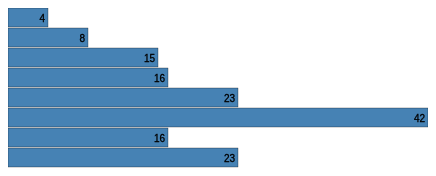
D3 v3 page, settled after 360 driven frames (6 s of simulated time); the page loaded 1 data file(s).



    /*Establish variables for "width" and "barHeight".*/
    //Code here runs first, before download starts.
    var width = 420;
    var barHeight = 20;
    
    /*Scaling Data Value-x acts as a function. EX: x(input)*/
    var x = d3.scale.linear()
            .range([0,width]);
    
    
    
    var chart = d3.select(".chart")
        .attr("width", width)
        .style({stroke: "black", "stroke-width": "0.3px"});
    
    //Read data function.
    //Code here runs last, after the download finishes.
    //This is the callback function.
    d3.tsv("data.tsv",type,function(error,data){
        
        //Part 1
        x.domain( [0,d3.max( data , function(d) { return d.value; } ) ] );
        
        //Part 2
        chart.attr( "height" , barHeight * data.length );
        
        //Part 3
        var bar = chart.selectAll("g")
                .data(data)
            .enter().append("g")
                .attr("transform" , function(d,i) { return "translate(0," +  i * barHeight + ")"; });
        
        //Part 4
        bar.append("rect")
            .attr( "width" , function(d) { return x(d.value); })/*Scales it to stay within domain.*/
            .attr( "height" , barHeight - 1);
        
        //Part 5
        bar.append("text")
            .attr( "x" , function(d) { return x(d.value) - 3; })
            .attr( "y" , barHeight / 2)
            .attr( "dy" , ".35em" )
            .text( function(d) { return d.value; } );
        
        
        
        
        
    });

    //Type function.
    //Code here runs second, while file is downloading.
    function type(d){
        
        d.value = +d.value;
        
        return d;
     
    }
    


### data: data.tsv
name	value
Locke	4
Reyes	8
Ford	15
Jarrah	16
Shephard	23
Kwon	42
Jarrah	16
Shephard	23